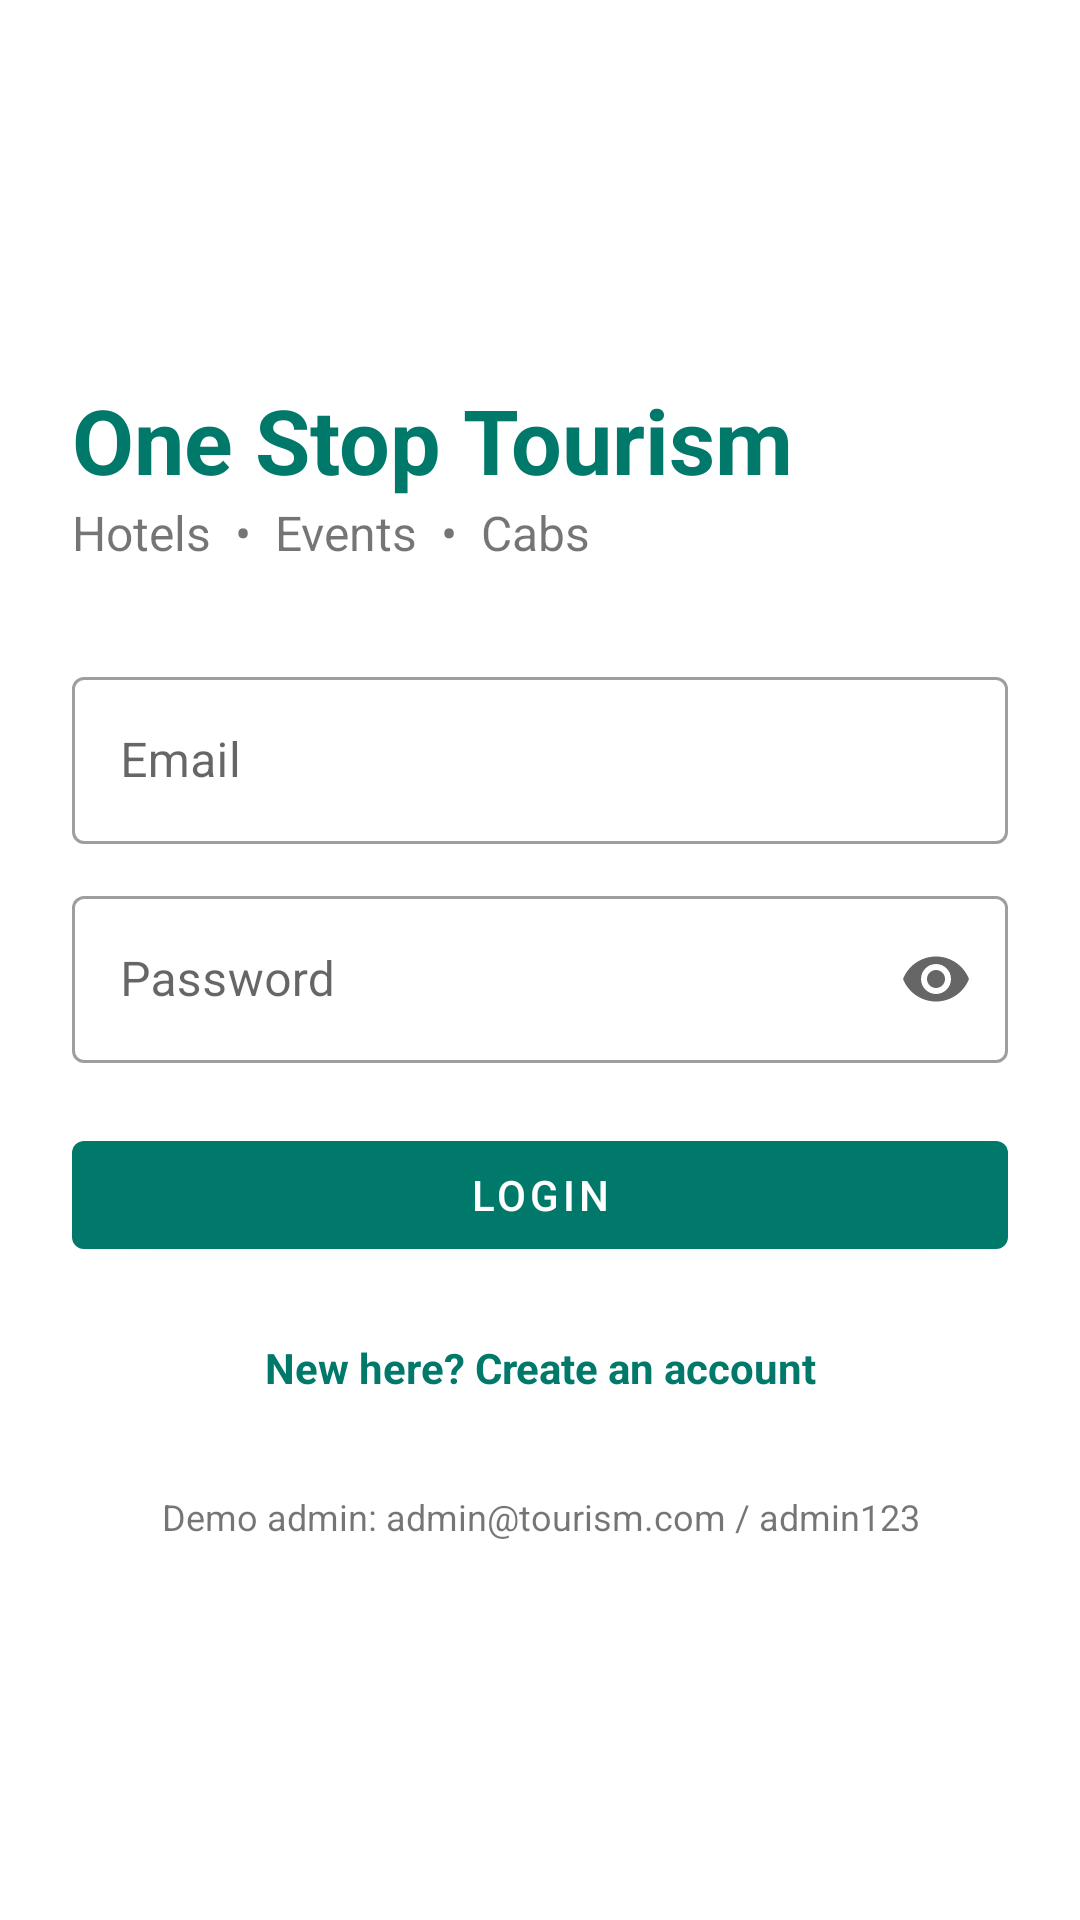

The Android layout XML behind this screen, and the referenced resources:
<!-- AndroidManifest.xml: application theme Theme.Tourism -->
<!-- res/layout/activity_login.xml -->
<?xml version="1.0" encoding="utf-8"?>
<ScrollView xmlns:android="http://schemas.android.com/apk/res/android"
    xmlns:app="http://schemas.android.com/apk/res-auto"
    android:layout_width="match_parent"
    android:layout_height="match_parent"
    android:fillViewport="true">

    <LinearLayout
        android:layout_width="match_parent"
        android:layout_height="wrap_content"
        android:gravity="center_vertical"
        android:orientation="vertical"
        android:padding="24dp">

        <TextView
            android:layout_width="wrap_content"
            android:layout_height="wrap_content"
            android:text="One Stop Tourism"
            android:textColor="@color/primary"
            android:textSize="30sp"
            android:textStyle="bold" />

        <TextView
            android:layout_width="wrap_content"
            android:layout_height="wrap_content"
            android:text="Hotels  •  Events  •  Cabs"
            android:textSize="16sp" />

        <com.google.android.material.textfield.TextInputLayout
            style="@style/Widget.MaterialComponents.TextInputLayout.OutlinedBox"
            android:layout_width="match_parent"
            android:layout_height="wrap_content"
            android:layout_marginTop="32dp"
            android:hint="Email">

            <com.google.android.material.textfield.TextInputEditText
                android:id="@+id/etEmail"
                android:layout_width="match_parent"
                android:layout_height="wrap_content"
                android:inputType="textEmailAddress" />
        </com.google.android.material.textfield.TextInputLayout>

        <com.google.android.material.textfield.TextInputLayout
            style="@style/Widget.MaterialComponents.TextInputLayout.OutlinedBox"
            android:layout_width="match_parent"
            android:layout_height="wrap_content"
            android:layout_marginTop="12dp"
            android:hint="Password"
            app:endIconMode="password_toggle">

            <com.google.android.material.textfield.TextInputEditText
                android:id="@+id/etPassword"
                android:layout_width="match_parent"
                android:layout_height="wrap_content"
                android:inputType="textPassword" />
        </com.google.android.material.textfield.TextInputLayout>

        <com.google.android.material.button.MaterialButton
            android:id="@+id/btnLogin"
            android:layout_width="match_parent"
            android:layout_height="wrap_content"
            android:layout_marginTop="20dp"
            android:text="Login" />

        <TextView
            android:id="@+id/tvRegister"
            android:layout_width="match_parent"
            android:layout_height="wrap_content"
            android:layout_marginTop="16dp"
            android:gravity="center"
            android:padding="8dp"
            android:text="New here? Create an account"
            android:textColor="@color/primary"
            android:textStyle="bold" />

        <TextView
            android:layout_width="match_parent"
            android:layout_height="wrap_content"
            android:layout_marginTop="24dp"
            android:gravity="center"
            android:text="Demo admin: admin@tourism.com / admin123"
            android:textSize="12sp" />
    </LinearLayout>
</ScrollView>
<!-- resources referenced by this layout -->
<resources>
  <color name="primary">#00796B</color>
  <style name="Theme.Tourism" parent="Theme.MaterialComponents.Light.DarkActionBar">
          <item name="colorPrimary">@color/primary</item>
          <item name="colorPrimaryDark">@color/primary_dark</item>
          <item name="colorSecondary">@color/accent</item>
      </style>
  <color name="primary_dark">#004D40</color>
  <color name="accent">#FF8F00</color>
</resources>
